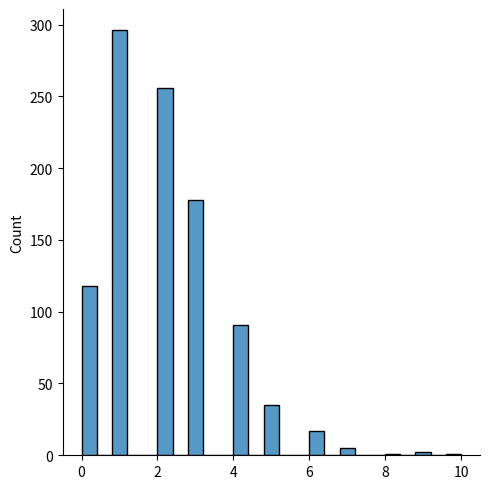
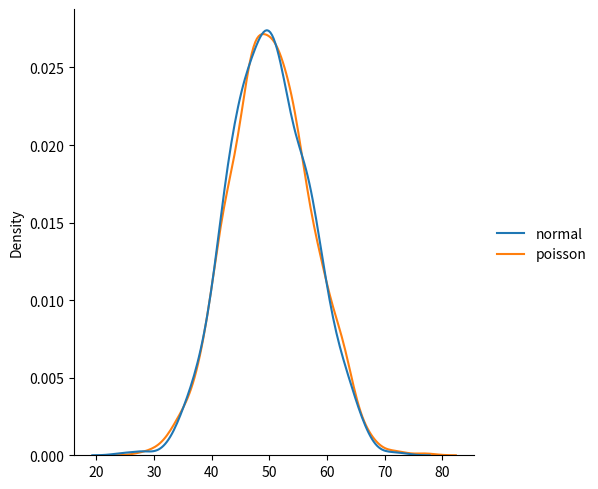
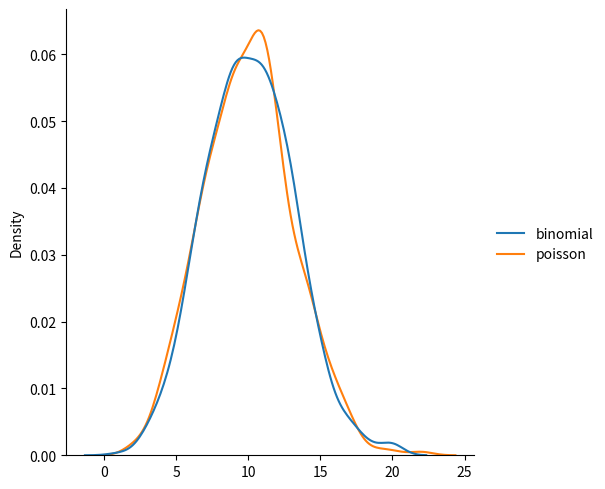

Source code (Python) for these figures, in order:
from numpy import random
import matplotlib.pyplot as plt
import seaborn as sns

x = random.poisson(lam = 2, size = 10)
print(x)

sns.displot(random.poisson(lam = 2, size = 1000))
plt.show()

data = {
    "normal": random.normal(loc = 50, scale = 7, size = 1000),
    "poisson": random.poisson(lam = 50, size = 1000)
}

sns.displot(data, kind = "kde")
plt.show()

data = {
    "binomial": random.binomial(n = 1000, p = 0.01, size = 1000),
    "poisson": random.poisson(lam = 10, size = 1000)
}

sns.displot(data, kind = "kde")
plt.show()
